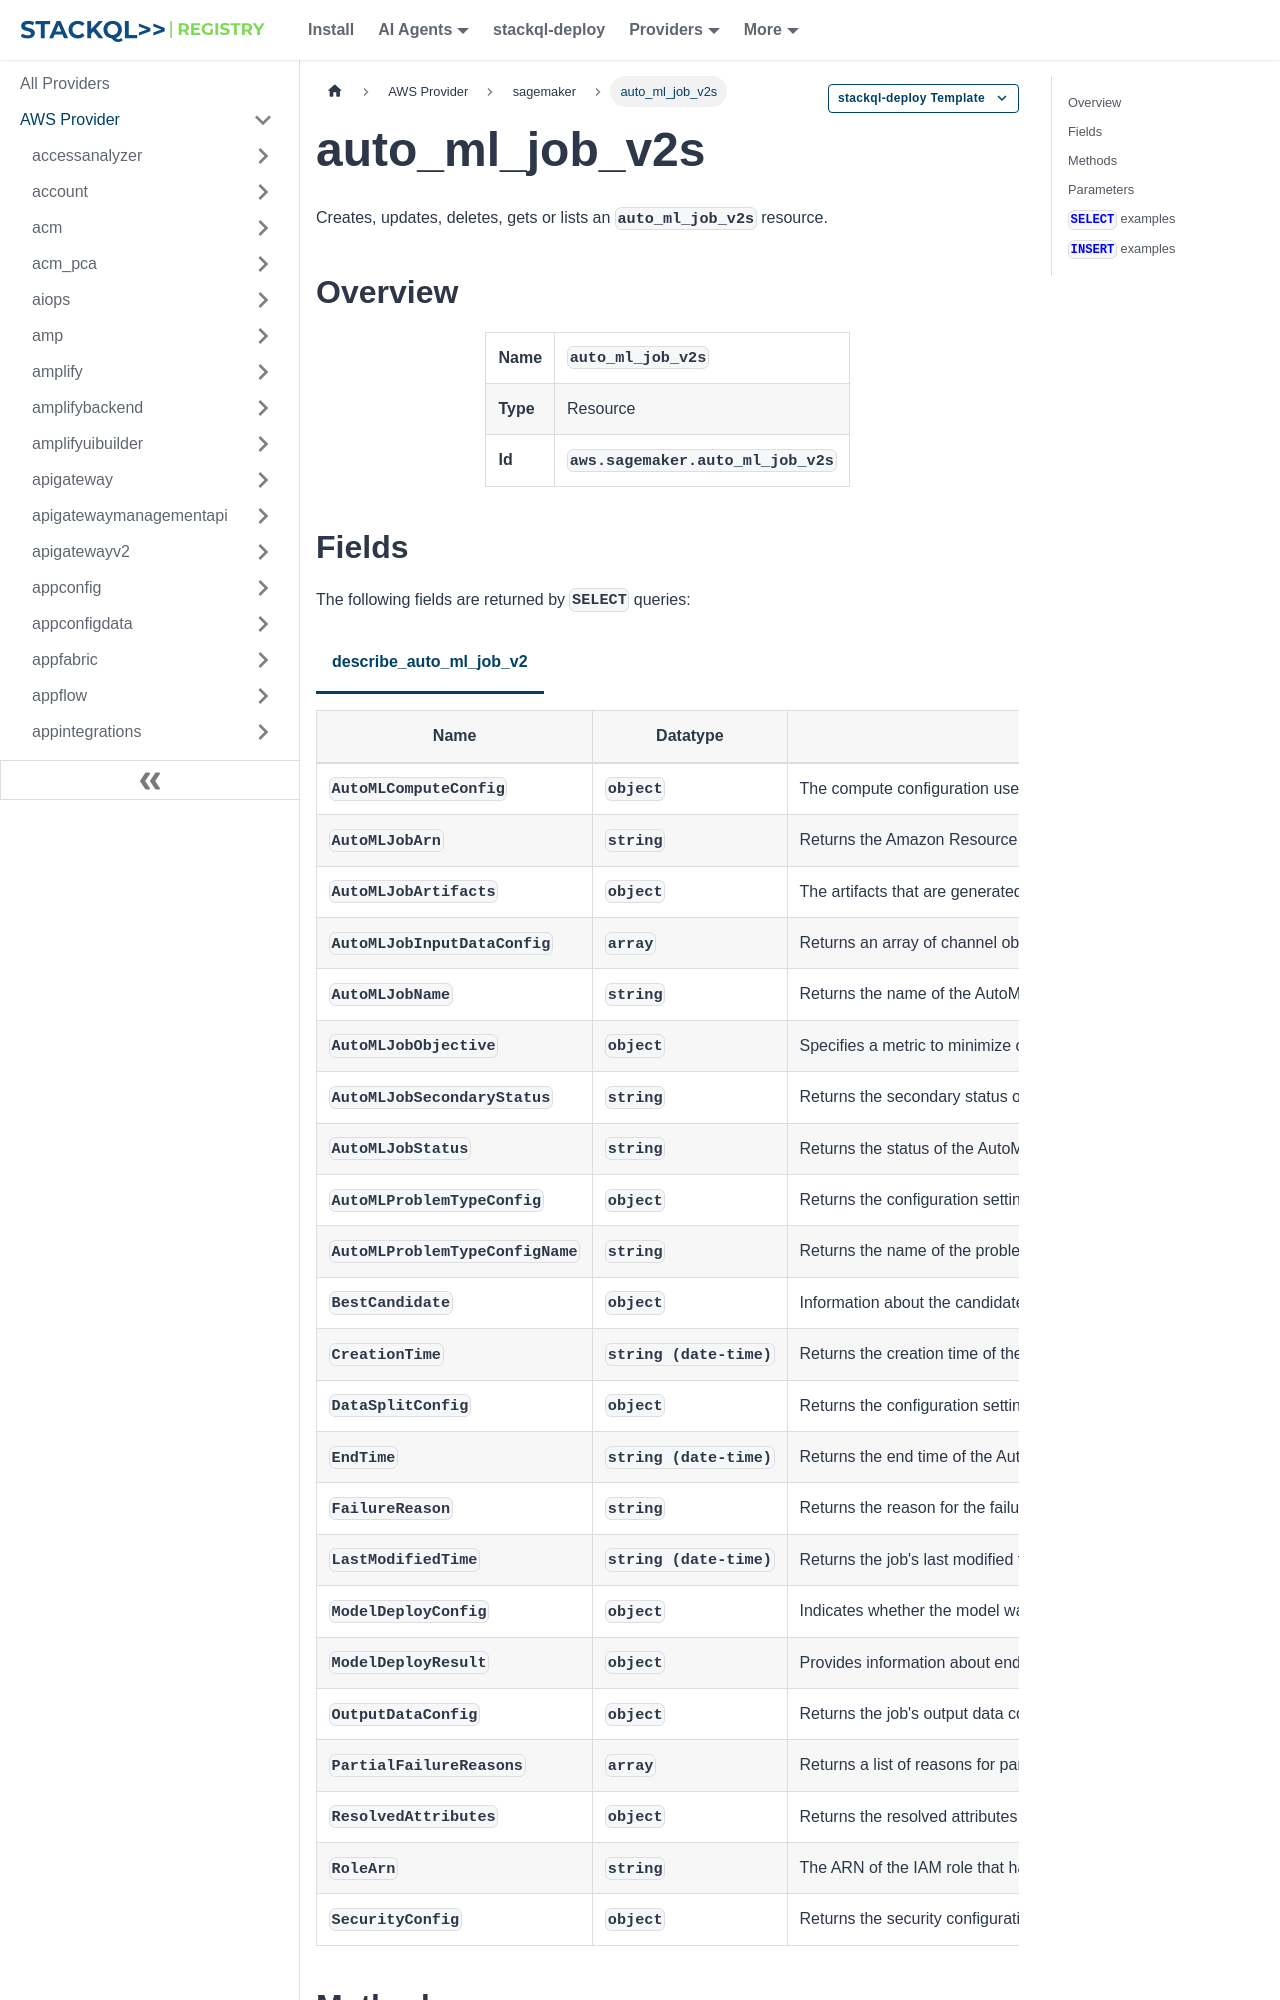

repository: stackql-registry/stackql-provider-aws · page: services/sagemaker/auto_ml_job_v2s.html · generator: docusaurus

--- 
title: auto_ml_job_v2s
hide_title: false
hide_table_of_contents: false
keywords:
  - auto_ml_job_v2s
  - sagemaker
  - aws
  - infrastructure-as-code
  - configuration-as-data
  - cloud inventory
description: Query, deploy and manage aws resources using SQL
custom_edit_url: null
image: /img/stackql-aws-provider-featured-image.png
---

import CopyableCode from '@site/src/components/CopyableCode/CopyableCode';
import CodeBlock from '@theme/CodeBlock';
import Tabs from '@theme/Tabs';
import TabItem from '@theme/TabItem';

Creates, updates, deletes, gets or lists an <code>auto_ml_job_v2s</code> resource.

## Overview
<table><tbody>
<tr><td><b>Name</b></td><td><CopyableCode code="auto_ml_job_v2s" /></td></tr>
<tr><td><b>Type</b></td><td>Resource</td></tr>
<tr><td><b>Id</b></td><td><CopyableCode code="aws.sagemaker.auto_ml_job_v2s" /></td></tr>
</tbody></table>

## Fields

The following fields are returned by `SELECT` queries:

<Tabs
    defaultValue="describe_auto_ml_job_v2"
    values={[
        { label: 'describe_auto_ml_job_v2', value: 'describe_auto_ml_job_v2' }
    ]}
>
<TabItem value="describe_auto_ml_job_v2">

<table>
<thead>
    <tr>
    <th>Name</th>
    <th>Datatype</th>
    <th>Description</th>
    </tr>
</thead>
<tbody>
<tr>
    <td><CopyableCode code="AutoMLComputeConfig" /></td>
    <td><code>object</code></td>
    <td>The compute configuration used for the AutoML job V2.</td>
</tr>
<tr>
    <td><CopyableCode code="AutoMLJobArn" /></td>
    <td><code>string</code></td>
    <td>Returns the Amazon Resource Name (ARN) of the AutoML job V2. (pattern: &lt;code&gt;arn:aws&#91;a-z\-&#93;*:sagemaker:&#91;a-z0-9\-&#93;*:&#91;0-9&#93;&#123;12&#125;:automl-job/.*&lt;/code&gt;)</td>
</tr>
<tr>
    <td><CopyableCode code="AutoMLJobArtifacts" /></td>
    <td><code>object</code></td>
    <td>The artifacts that are generated during an AutoML job.</td>
</tr>
<tr>
    <td><CopyableCode code="AutoMLJobInputDataConfig" /></td>
    <td><code>array</code></td>
    <td>Returns an array of channel objects describing the input data and their location.</td>
</tr>
<tr>
    <td><CopyableCode code="AutoMLJobName" /></td>
    <td><code>string</code></td>
    <td>Returns the name of the AutoML job V2. (pattern: &lt;code&gt;&#91;a-zA-Z0-9&#93;(-*&#91;a-zA-Z0-9&#93;)&#123;0,31&#125;&lt;/code&gt;)</td>
</tr>
<tr>
    <td><CopyableCode code="AutoMLJobObjective" /></td>
    <td><code>object</code></td>
    <td>Specifies a metric to minimize or maximize as the objective of an AutoML job.</td>
</tr>
<tr>
    <td><CopyableCode code="AutoMLJobSecondaryStatus" /></td>
    <td><code>string</code></td>
    <td>Returns the secondary status of the AutoML job V2. (Starting, MaxCandidatesReached, Failed, Stopped, MaxAutoMLJobRuntimeReached, Stopping, CandidateDefinitionsGenerated, Completed, ExplainabilityError, DeployingModel, ModelDeploymentError, GeneratingModelInsightsReport, ModelInsightsError, AnalyzingData, FeatureEngineering, ModelTuning, GeneratingExplainabilityReport, TrainingModels, PreTraining)</td>
</tr>
<tr>
    <td><CopyableCode code="AutoMLJobStatus" /></td>
    <td><code>string</code></td>
    <td>Returns the status of the AutoML job V2. (Completed, InProgress, Failed, Stopped, Stopping)</td>
</tr>
<tr>
    <td><CopyableCode code="AutoMLProblemTypeConfig" /></td>
    <td><code>object</code></td>
    <td>Returns the configuration settings of the problem type set for the AutoML job V2.</td>
</tr>
<tr>
    <td><CopyableCode code="AutoMLProblemTypeConfigName" /></td>
    <td><code>string</code></td>
    <td>Returns the name of the problem type configuration set for the AutoML job V2. (ImageClassification, TextClassification, TimeSeriesForecasting, Tabular, TextGeneration)</td>
</tr>
<tr>
    <td><CopyableCode code="BestCandidate" /></td>
    <td><code>object</code></td>
    <td>Information about the candidate produced by an AutoML training job V2, including its status, steps, and other properties.</td>
</tr>
<tr>
    <td><CopyableCode code="CreationTime" /></td>
    <td><code>string (date-time)</code></td>
    <td>Returns the creation time of the AutoML job V2.</td>
</tr>
<tr>
    <td><CopyableCode code="DataSplitConfig" /></td>
    <td><code>object</code></td>
    <td>Returns the configuration settings of how the data are split into train and validation datasets.</td>
</tr>
<tr>
    <td><CopyableCode code="EndTime" /></td>
    <td><code>string (date-time)</code></td>
    <td>Returns the end time of the AutoML job V2.</td>
</tr>
<tr>
    <td><CopyableCode code="FailureReason" /></td>
    <td><code>string</code></td>
    <td>Returns the reason for the failure of the AutoML job V2, when applicable.</td>
</tr>
<tr>
    <td><CopyableCode code="LastModifiedTime" /></td>
    <td><code>string (date-time)</code></td>
    <td>Returns the job's last modified time.</td>
</tr>
<tr>
    <td><CopyableCode code="ModelDeployConfig" /></td>
    <td><code>object</code></td>
    <td>Indicates whether the model was deployed automatically to an endpoint and the name of that endpoint if deployed automatically.</td>
</tr>
<tr>
    <td><CopyableCode code="ModelDeployResult" /></td>
    <td><code>object</code></td>
    <td>Provides information about endpoint for the model deployment.</td>
</tr>
<tr>
    <td><CopyableCode code="OutputDataConfig" /></td>
    <td><code>object</code></td>
    <td>Returns the job's output data config.</td>
</tr>
<tr>
    <td><CopyableCode code="PartialFailureReasons" /></td>
    <td><code>array</code></td>
    <td>Returns a list of reasons for partial failures within an AutoML job V2.</td>
</tr>
<tr>
    <td><CopyableCode code="ResolvedAttributes" /></td>
    <td><code>object</code></td>
    <td>Returns the resolved attributes used by the AutoML job V2.</td>
</tr>
<tr>
    <td><CopyableCode code="RoleArn" /></td>
    <td><code>string</code></td>
    <td>The ARN of the IAM role that has read permission to the input data location and write permission to the output data location in Amazon S3. (pattern: &lt;code&gt;arn:aws&#91;a-z\-&#93;*:iam::\d&#123;12&#125;:role/?&#91;a-zA-Z_0-9+=,.@\-_/&#93;+&lt;/code&gt;)</td>
</tr>
<tr>
    <td><CopyableCode code="SecurityConfig" /></td>
    <td><code>object</code></td>
    <td>Returns the security configuration for traffic encryption or Amazon VPC settings.</td>
</tr>
</tbody>
</table>
</TabItem>
</Tabs>
